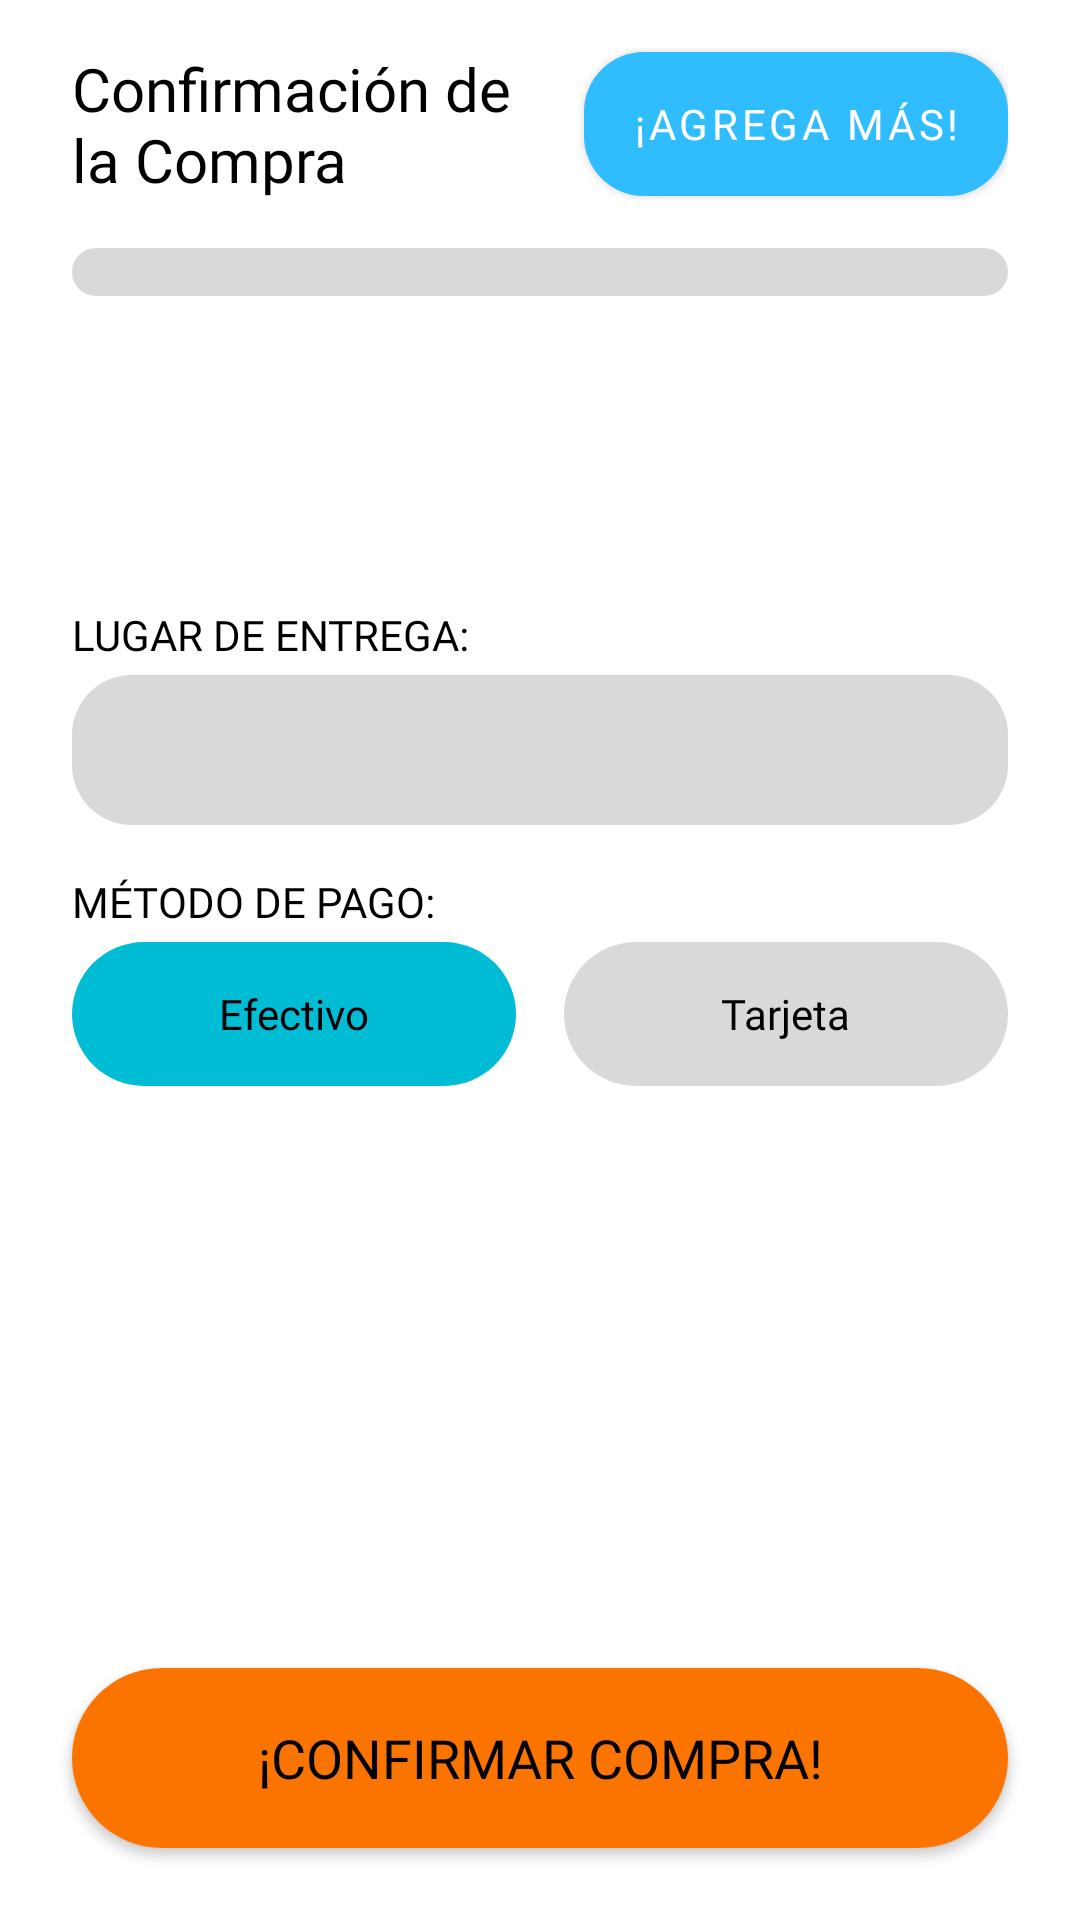

Produce the Android XML layout that renders to this screen, including the resource entries it uses.
<!-- AndroidManifest.xml: application theme Theme.Foodtec -->
<!-- res/layout/fragment_cart_modal.xml -->
<?xml version="1.0" encoding="utf-8"?>
<LinearLayout
    xmlns:android="http://schemas.android.com/apk/res/android"
    xmlns:app="http://schemas.android.com/apk/res-auto"
    xmlns:tools="http://schemas.android.com/tools"
    android:layout_width="match_parent"
    android:layout_height="match_parent"
    android:orientation="vertical"
    android:background="@drawable/shape_home_card"
    android:paddingTop="16dp">

    <LinearLayout
        android:layout_width="match_parent"
        android:layout_height="wrap_content"
        android:orientation="horizontal"
        android:gravity="center_vertical"
        android:paddingHorizontal="24dp"
        android:paddingBottom="8dp">

        <TextView
            android:id="@+id/tvTituloModal"
            android:layout_width="0dp"
            android:layout_height="wrap_content"
            android:layout_weight="1"
            android:text="Confirmación de la Compra"
            android:fontFamily="@font/lilita_one_regular"
            android:textColor="@color/black"
            android:textSize="20sp"
            android:layout_marginEnd="8dp"/>

        <com.google.android.material.button.MaterialButton
            android:id="@+id/btnAgregarMas"
            android:layout_width="wrap_content"
            android:layout_height="wrap_content"
            android:text="¡AGREGA MÁS!"
            android:fontFamily="@font/lilita_one_regular"
            android:textColor="@color/white"
            app:backgroundTint="@color/foodtec_azul"
            app:cornerRadius="20dp"
            android:insetTop="0dp"
            android:insetBottom="0dp"/>
    </LinearLayout>

    <androidx.core.widget.NestedScrollView
        android:layout_width="match_parent"
        android:layout_height="0dp"
        android:layout_weight="1"
        android:fillViewport="true">

        <LinearLayout
            android:layout_width="match_parent"
            android:layout_height="wrap_content"
            android:orientation="vertical"
            android:paddingHorizontal="24dp"
            android:paddingBottom="16dp">

            <androidx.recyclerview.widget.RecyclerView
                android:id="@+id/rvModalItems"
                android:layout_width="match_parent"
                android:layout_height="wrap_content"
                android:nestedScrollingEnabled="false"
                android:background="@drawable/shape_input_grey"
                android:padding="8dp"
                android:layout_marginTop="8dp"
                app:layoutManager="androidx.recyclerview.widget.LinearLayoutManager"/>

            <LinearLayout
                android:layout_width="match_parent"
                android:layout_height="wrap_content"
                android:orientation="vertical"
                android:layout_marginTop="16dp">

                <TextView
                    android:id="@+id/tvSubtotal"
                    android:layout_width="match_parent"
                    android:layout_height="wrap_content"
                    tools:text="Subtotal: $40.00"
                    android:fontFamily="@font/montserrat_alternates_semibold"/>

                <TextView
                    android:id="@+id/tvComision"
                    android:layout_width="match_parent"
                    android:layout_height="wrap_content"
                    tools:text="Comisión: $5.00"
                    android:fontFamily="@font/montserrat_alternates_semibold"/>

                <TextView
                    android:id="@+id/tvTotalPagar"
                    android:layout_width="match_parent"
                    android:layout_height="wrap_content"
                    tools:text="TOTAL: $45.00"
                    android:fontFamily="@font/lilita_one_regular"
                    android:textColor="@color/black"
                    android:textSize="22sp"
                    android:layout_marginTop="4dp"/>
            </LinearLayout>

            <TextView
                android:layout_width="wrap_content"
                android:layout_height="wrap_content"
                android:text="LUGAR DE ENTREGA:"
                android:fontFamily="@font/lilita_one_regular"
                android:textColor="@color/black"
                android:layout_marginTop="16dp"/>

            <Spinner
                android:id="@+id/spinnerLugar"
                android:layout_width="match_parent"
                android:layout_height="50dp"
                android:background="@drawable/shape_input_grey"
                android:layout_marginTop="4dp"/>

            <TextView
                android:layout_width="wrap_content"
                android:layout_height="wrap_content"
                android:text="MÉTODO DE PAGO:"
                android:fontFamily="@font/lilita_one_regular"
                android:textColor="@color/black"
                android:layout_marginTop="16dp"/>

            <RadioGroup
                android:id="@+id/rgMetodoPago"
                android:layout_width="match_parent"
                android:layout_height="wrap_content"
                android:orientation="horizontal"
                android:layout_marginTop="4dp">

                <RadioButton
                    android:id="@+id/rbEfectivo"
                    android:layout_width="0dp"
                    android:layout_weight="1"
                    android:layout_height="wrap_content"
                    android:text="Efectivo"
                    android:fontFamily="@font/lilita_one_regular"
                    android:background="@drawable/selector_payment_button"
                    android:button="@android:color/transparent"
                    android:textColor="@color/black"
                    android:gravity="center"
                    android:padding="12dp"
                    android:layout_marginEnd="8dp"
                    android:checked="true"/>

                <RadioButton
                    android:id="@+id/rbTarjeta"
                    android:layout_width="0dp"
                    android:layout_weight="1"
                    android:layout_height="wrap_content"
                    android:text="Tarjeta"
                    android:fontFamily="@font/lilita_one_regular"
                    android:background="@drawable/selector_payment_button"
                    android:button="@android:color/transparent"
                    android:textColor="@color/black"
                    android:gravity="center"
                    android:padding="12dp"
                    android:layout_marginStart="8dp"/>
            </RadioGroup>

        </LinearLayout>
    </androidx.core.widget.NestedScrollView>

    <Button
        android:id="@+id/btnConfirmarCompra"
        android:layout_width="match_parent"
        android:layout_height="60dp"
        android:text="¡CONFIRMAR COMPRA!"
        android:fontFamily="@font/lilita_one_regular"
        android:textSize="18sp"
        android:background="@drawable/shape_tab_selected"
        app:backgroundTint="@null"
        android:textColor="@color/black"
        android:layout_margin="24dp"/>

</LinearLayout>
<!-- resources referenced by this layout -->
<resources>
  <color name="black">#FF000000</color>
  <color name="foodtec_azul">#30BDFF</color>
  <color name="white">#FFFFFFFF</color>
  <!-- drawable selector_payment_button (drawable) -->
  <?xml version="1.0" encoding="utf-8"?>
  <selector xmlns:android="http://schemas.android.com/apk/res/android">
      
      <item android:state_checked="true"
          android:drawable="@drawable/shape_toggle_selected" />
      
      <item android:state_checked="false"
          android:drawable="@drawable/shape_toggle_unselected" />
  </selector>
  <!-- drawable shape_input_grey (drawable) -->
  <?xml version="1.0" encoding="utf-8"?>
  <shape xmlns:android="http://schemas.android.com/apk/res/android"
      android:shape="rectangle">
  
      <solid android:color="@color/grey"/>
  
      <corners android:radius="20dp"/>
  
  </shape>
  <!-- drawable shape_tab_selected (drawable) -->
  <?xml version="1.0" encoding="utf-8"?>
  <shape xmlns:android="http://schemas.android.com/apk/res/android"
      android:shape="rectangle">
  
      <solid android:color="@color/foodtec_naranja"/>
  
      <corners android:radius="30dp"/>
  </shape>
  <style name="Theme.Foodtec" parent="Theme.MaterialComponents.DayNight.NoActionBar">
  
          <item name="colorPrimary">@color/foodtec_azul</item>
          <item name="colorPrimaryVariant">@color/foodtec_azul</item>
          <item name="colorOnPrimary">@color/white</item>
  
          <item name="colorSecondary">@color/foodtec_naranja</item>
          <item name="colorSecondaryVariant">@color/foodtec_naranja</item>
          <item name="colorOnSecondary">@color/black</item>
  
          <item name="android:statusBarColor">@color/foodtec_azul</item>
  
      </style>
  <!-- drawable shape_toggle_selected (drawable) -->
  <?xml version="1.0" encoding="utf-8"?>
  <shape xmlns:android="http://schemas.android.com/apk/res/android"
      android:shape="rectangle">
  
      <solid android:color="@color/foodtec_accent_blue"/>
      <corners android:radius="30dp"/>
  </shape>
  <!-- drawable shape_toggle_unselected (drawable) -->
  <?xml version="1.0" encoding="utf-8"?>
  <shape xmlns:android="http://schemas.android.com/apk/res/android"
      android:shape="rectangle">
      <solid android:color="@color/grey"/>
      <corners android:radius="30dp"/>
  </shape>
  <color name="grey">#D9D9D9</color>
  <color name="foodtec_naranja">#FC7400</color>
  <color name="foodtec_accent_blue">#00BCD4</color>
</resources>
